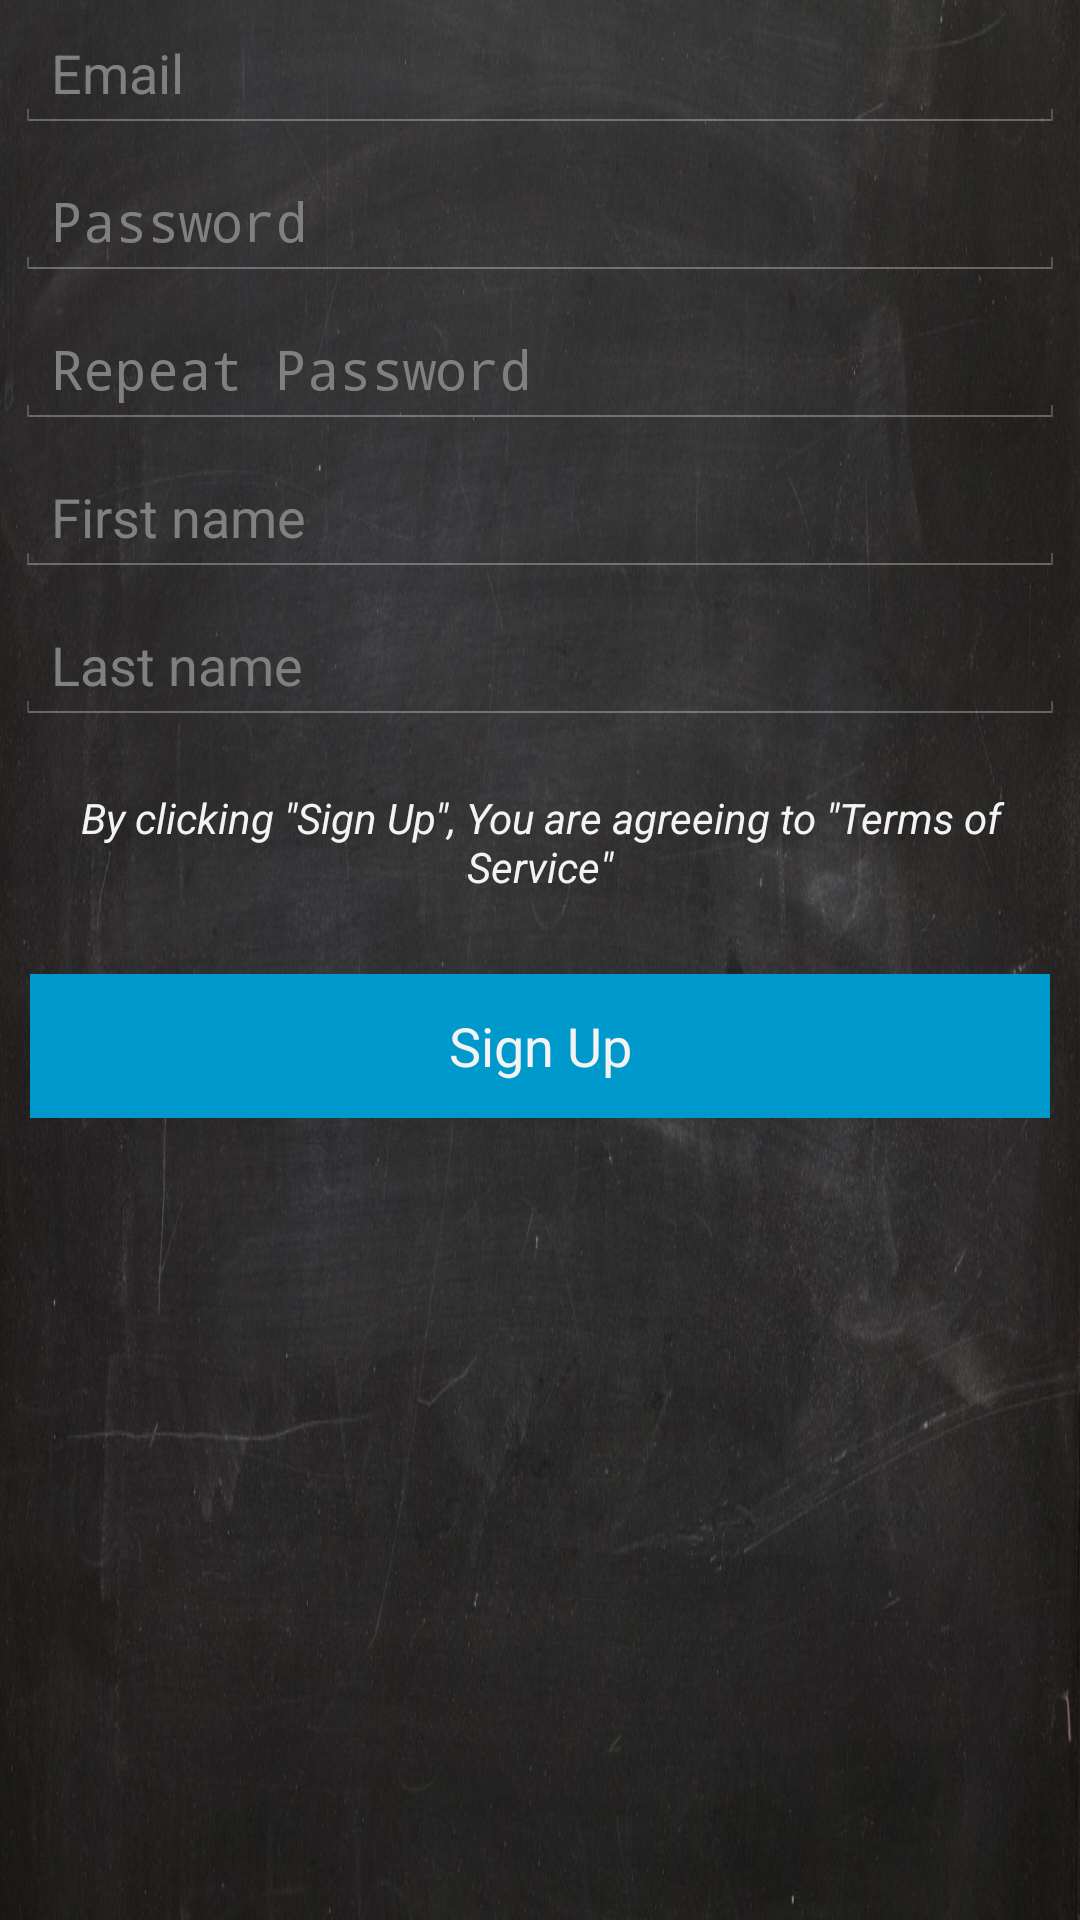

Android layout source for this screen:
<!-- AndroidManifest.xml: activity theme android:Theme.Holo.NoActionBar -->
<!-- res/layout/registration.xml -->
<?xml version="1.0" encoding="utf-8"?>
<RelativeLayout xmlns:android="http://schemas.android.com/apk/res/android"
    android:layout_width="match_parent"
    android:layout_height="match_parent"
    style="@style/EdustyBackground"
    android:focusable="true">

    <EditText
        android:layout_width="match_parent"
        android:layout_height="wrap_content"
        android:id="@+id/editEmail"
        android:hint="@string/eMail"
        android:inputType="none|textEmailAddress"
        android:layout_alignParentTop="true"
        android:layout_centerHorizontal="true"
        android:layout_margin="5dp" />

    <EditText
        android:layout_width="match_parent"
        android:layout_height="wrap_content"
        android:id="@+id/editPasswd"
        android:layout_centerHorizontal="true"
        android:layout_below="@+id/editEmail"
        android:hint="@string/password"
        android:inputType="none|textPassword"
        android:layout_margin="5dp" />

    <EditText
        android:layout_width="match_parent"
        android:layout_height="wrap_content"
        android:id="@+id/editRePassword"
        android:hint="@string/repeat_password"
        android:inputType="none|textPassword"
        android:layout_below="@+id/editPasswd"
        android:layout_alignParentLeft="true"
        android:layout_alignParentStart="true"
        android:layout_margin="5dp" />

    <EditText
        android:layout_width="match_parent"
        android:layout_height="wrap_content"
        android:id="@+id/editName"
        android:hint="@string/firstName"
        android:inputType="none|textPersonName"
        android:layout_below="@+id/editRePassword"
        android:layout_alignParentLeft="true"
        android:layout_alignParentStart="true"
        android:layout_margin="5dp" />

    <EditText
        android:layout_width="match_parent"
        android:layout_height="wrap_content"
        android:id="@+id/editLastName"
        android:hint="@string/lastName"
        android:inputType="none|textPersonName"
        android:layout_below="@+id/editName"
        android:layout_alignParentLeft="true"
        android:layout_alignParentStart="true"
        android:layout_margin="5dp" />

    <Button
        android:layout_width="wrap_content"
        android:layout_height="wrap_content"
        android:text="@string/license"
        android:id="@+id/textView"

        android:layout_below="@+id/editLastName"
        android:layout_alignParentLeft="true"
        android:layout_margin="10dp"
        android:textStyle="italic"
        android:textSize="14dp"
        android:background="@android:color/transparent"
        android:onClick="onClickBtnLicense" />

    <Button
        android:layout_width="match_parent"
        android:layout_height="wrap_content"
        android:text="@string/sign_up"
        android:id="@+id/btnReg"
        android:onClick="onClickBtnRegistration"
        android:gravity="center"
        android:background="@android:color/holo_blue_dark"
        android:layout_below="@+id/textView"
        android:layout_alignParentLeft="true"
        android:layout_alignParentStart="true"
        android:layout_margin="10dp" />


</RelativeLayout>
<!-- resources referenced by this layout -->
<resources>
  <string name="eMail">Email</string>
  <string name="firstName">First name</string>
  <string name="lastName">Last name</string>
  <string name="license">By clicking \"Sign Up\", You are agreeing to \"Terms of Service\"</string>
  <string name="password">Password</string>
  <string name="repeat_password">Repeat Password</string>
  <string name="sign_up">Sign Up</string>
  <style name="EdustyBackground">
          <item name="android:background">@drawable/blackboard_background</item>
      </style>
  <!-- drawable blackboard_background: jpeg bitmap (drawable, 215600 bytes) -->
</resources>
